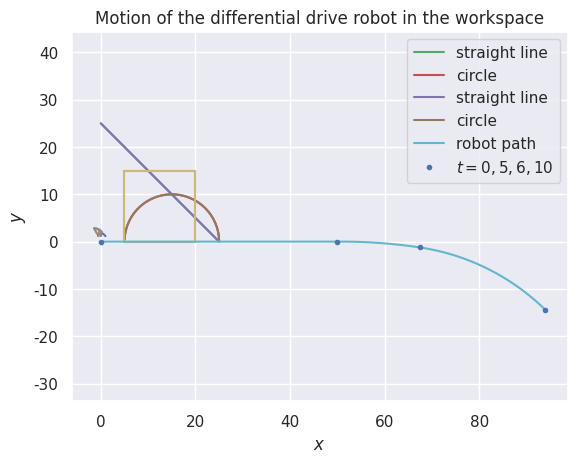

The script that saved this image:
%config InlineBackend.figure_format = 'svg'
%matplotlib inline

import numpy as np
import matplotlib.pyplot as plt
import seaborn as sns

sns.set()

a1 = 15
a2 = 15

def forward(q1, q2):
    """Forward kinematics for a configuration point"""
    x = a2 * np.cos(q1 + q2) + a1 * np.cos(q1)
    y = a2 * np.sin(q1 + q2) + a1 * np.sin(q1)

    return x, y

def inverse(x, y):
    """Inverse kinematics for a workspace point"""
    D = (x**2 + y**2 - a1**2 - a2**2) / (2 * a1 * a2)
    q2 = np.arctan2(np.sqrt(1 - D**2), D)
    q1 = np.arctan2(y, x) - np.arctan2(a2 * np.sin(q2), a1 + a2 * np.cos(q2))

    return q1, q2

x = np.arange(start=0, stop=25, step=0.1)
y = 25 - x

q1, q2 = inverse(x, y)
xx, yy = forward(q1, q2)
# Sanity check
assert np.allclose(x, xx)
assert np.allclose(y, yy)

plt.plot(q1, q2)
plt.title('Configuration curve for inverse kinematics')
plt.xlabel('$q_1$')
plt.ylabel('$q_2$')
plt.show()

t = np.arange(start=0, stop=np.pi, step=0.1)
x = 10 * np.cos(t) + 15
y = 10 * np.sin(t)

q1, q2 = inverse(x, y)
xx, yy = forward(q1, q2)
# Sanity check
assert np.allclose(x, xx)
assert np.allclose(y, yy)

plt.plot(q1, q2)
plt.title('Configuration curve for inverse kinematics')
plt.xlabel('$q_1$')
plt.ylabel('$q_2$')
plt.show()

x = np.arange(start=0, stop=25, step=0.1)
y = 25 - x
plt.plot(x, y, label='straight line')


t = np.arange(start=0, stop=np.pi, step=0.1)
x = 10 * np.cos(t) + 15
y = 10 * np.sin(t)
plt.plot(x, y, label='circle')

plt.title('Curves in the workspace')
plt.legend()
plt.xlabel('$x$')
plt.ylabel('$y$')
plt.axis('equal')
plt.show()

x1 = np.arange(start=0, stop=25, step=0.1)
y1 = 25 - x1
q1, w1 = inverse(x1, y1)

t = np.arange(start=0, stop=np.pi, step=0.1)
x2 = 10 * np.cos(t) + 15
y2 = 10 * np.sin(t)

q2, w2 = inverse(x2, y2)

xx1, yy1 = forward(q1, w1)
assert np.allclose(x1, xx1)
assert np.allclose(y1, yy1)
plt.plot(xx1, yy1, label='straight line')

xx2, yy2 = forward(q2, w2)
assert np.allclose(x2, xx2)
assert np.allclose(y2, yy2)
plt.plot(xx2, yy2, label='circle')

plt.title('Computed curves in the workspace')
plt.legend()
plt.xlabel('$x$')
plt.ylabel('$y$')
plt.axis('equal')
plt.show()

# I couldn't think of a better way to generate points on a square...
N = 100
x = np.linspace(start=5, stop=20, num=N)
x = np.append(x, np.linspace(start=20, stop=20, num=N))
x = np.append(x, np.linspace(start=20, stop=5, num=N))
x = np.append(x, np.linspace(start=5, stop=5, num=N))

y = np.linspace(start=0, stop=0, num=N)
y = np.append(y, np.linspace(start=0, stop=15, num=N))
y = np.append(y, np.linspace(start=15, stop=15, num=N))
y = np.append(y, np.linspace(start=15, stop=0, num=N))

# Plot for sanity
plt.plot(x, y)
plt.title('Square in workspace')
plt.axis('equal')
plt.xlabel('$x$')
plt.ylabel('$y$')
plt.show()

q1, q2 = inverse(x, y)
plt.plot(q1, q2)
plt.title('Square in configuration space')
plt.xlabel('$q_1$')
plt.ylabel('$q_2$')
plt.show()

xx, yy = forward(q1, q2)

assert np.allclose(x, xx)
assert np.allclose(y, yy)

plt.plot(xx, yy)
plt.title('Computed square in workspace')
plt.axis('equal')
plt.xlabel('$x$')
plt.ylabel('$y$')
plt.show()

D = 10
r = D / 2
L = 16

def speeds(t):
    """Get the wheel speeds as a function of time"""
    if 0 < t <= 5:
        return 2, 2
    elif 5 < t <= 6:
        return 3, 4
    elif 6 < t <=10:
        return 1, 2
    else:
        return 0, 0

def x_dot(w1, w2, theta):
    """x time derivative for diff. drive forward kinematics"""
    return (r / 2) * (w1 + w2) * np.cos(theta)

def y_dot(w1, w2, theta):
    """y time derivative for diff. drive forward kinematics"""
    return (r / 2) * (w1 + w2) * np.sin(theta)

def theta_dot(w1, w2):
    """theta time derivative for diff. drive forward kinematics"""
    return (r / (2 * L)) * (w1 - w2)

def pos(x0):
    """A generator yielding position vectors starting at x0"""
    dt = 0.1
    for t in np.arange(0, 10+dt, dt):
        w1, w2 = speeds(t)
        # Update the new position.
        x0 = x0 + np.array([x_dot(w1, w2, x0[2])*dt, y_dot(w1, w2, x0[2])*dt, theta_dot(w1, w2)*dt])
        # Yield both the point and the time at which the robot arrives at that point.
        # TODO: There should be a way to not need to also yield the times.
        yield x0, t

# Use [0, 0, 0] as the initial condition, and get list of points and times
points = [(x, t) for x, t in pos(np.array([0, 0, 0], dtype='float64'))]

x = np.array([point[0][0] for point in points])
y = np.array([point[0][1] for point in points])

# There exists a better way to do this
important_times = [0.0, 5.0, 6.0, 10.0]
important_points = [p for p, t in points if t in important_times]

xi = [p[0] for p in important_points]
yi = [p[1] for p in important_points]

plt.plot(x, y, label='robot path')
plt.plot(xi, yi, '.', label='$t = 0, 5, 6, 10$')
plt.title('Motion of the differential drive robot in the workspace')
plt.xlabel('$x$')
plt.ylabel('$y$')
plt.legend()
plt.show()